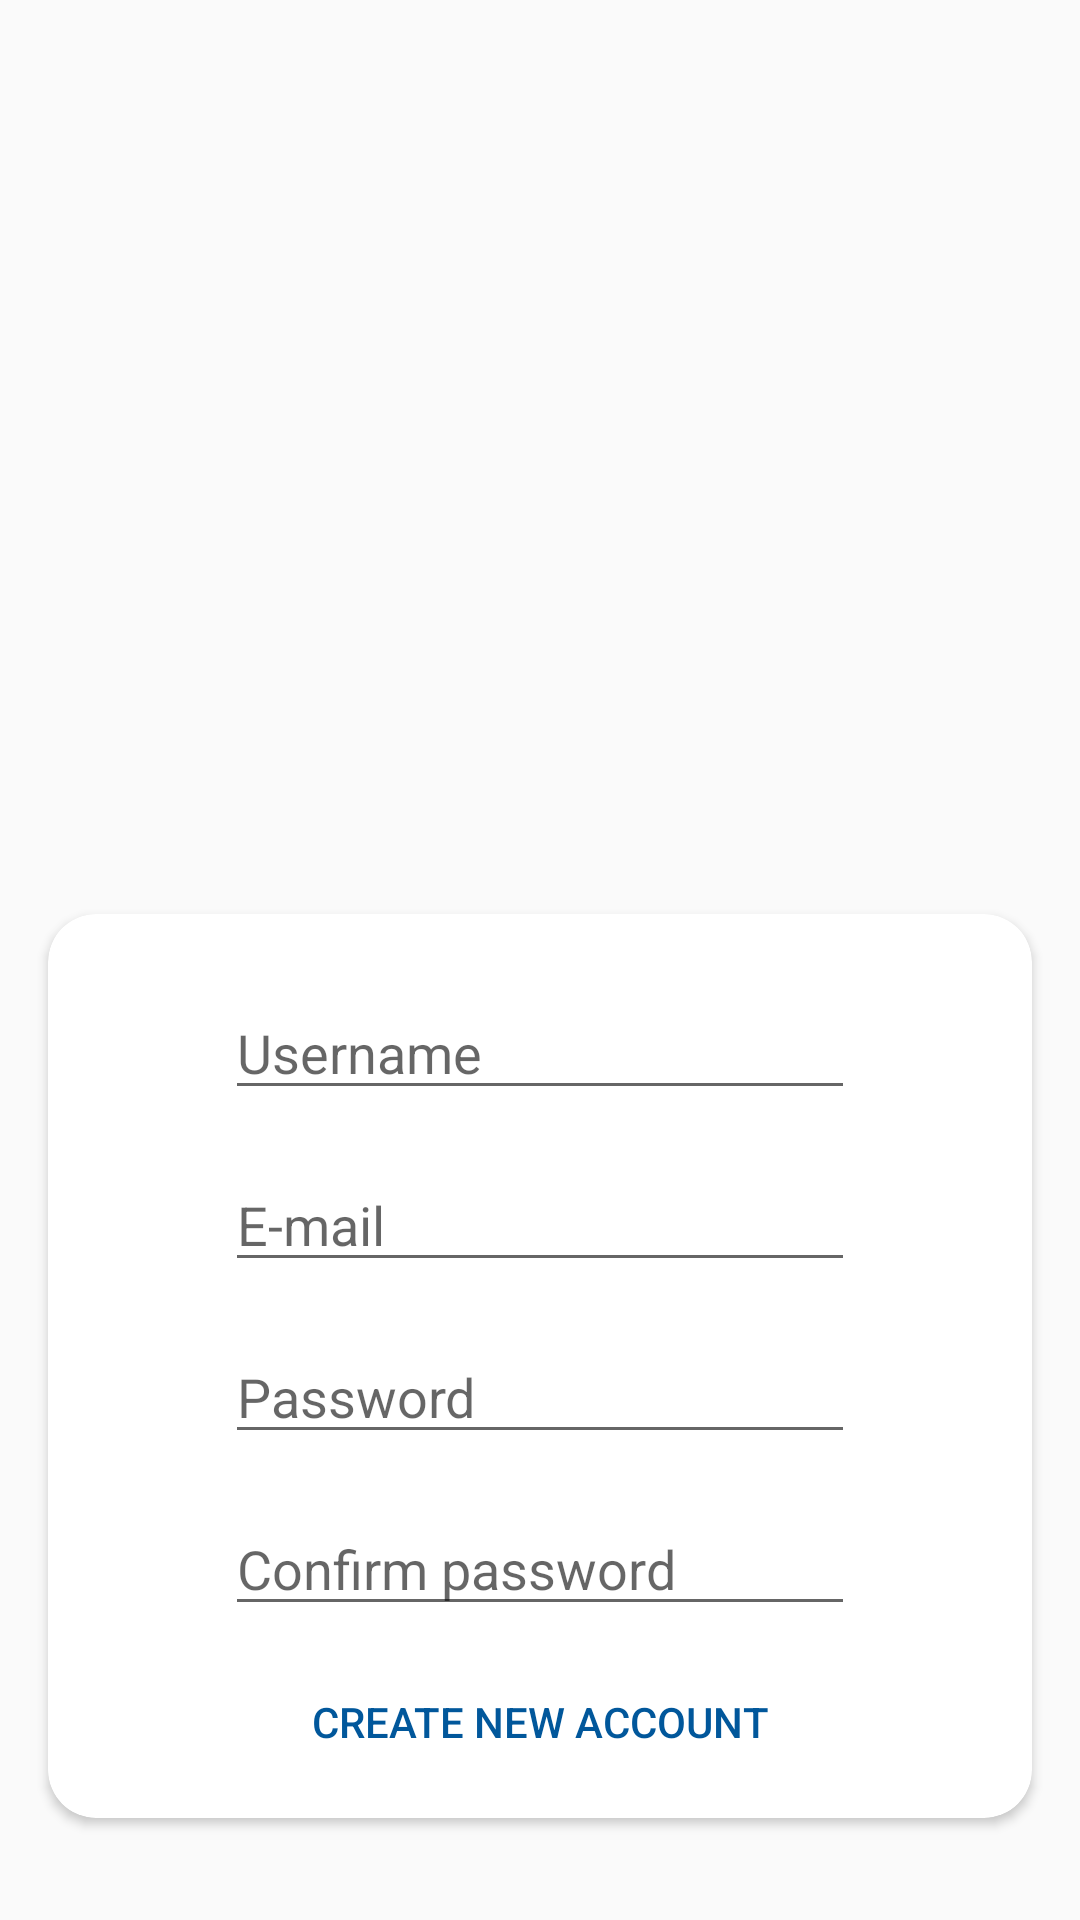

Write the Android layout XML for this screen, with the resource values it uses.
<!-- AndroidManifest.xml: application theme Theme.SmartMeeting -->
<!-- res/layout/fragment_registration.xml -->
<?xml version="1.0" encoding="utf-8"?>
<androidx.constraintlayout.widget.ConstraintLayout xmlns:android="http://schemas.android.com/apk/res/android"
    xmlns:app="http://schemas.android.com/apk/res-auto"
    xmlns:tools="http://schemas.android.com/tools"
    android:layout_width="match_parent"
    android:layout_height="match_parent"
    tools:context=".fragment.RegisterFragment">

    <androidx.cardview.widget.CardView
        android:layout_width="match_parent"
        android:layout_height="wrap_content"
        android:layout_marginStart="16dp"
        android:layout_marginEnd="16dp"
        app:cardCornerRadius="16dp"
        app:layout_constraintBottom_toBottomOf="parent"
        app:layout_constraintEnd_toEndOf="parent"
        app:layout_constraintStart_toStartOf="parent"
        app:layout_constraintTop_toTopOf="parent"
        app:layout_constraintVertical_bias="0.9">

        <androidx.constraintlayout.widget.ConstraintLayout
            android:layout_width="match_parent"
            android:layout_height="wrap_content">

            <ProgressBar
                android:id="@+id/registrationProgress"
                style="?android:attr/progressBarStyle"
                android:layout_width="wrap_content"
                android:layout_height="wrap_content"
                android:scrollbarSize="10dp"
                android:visibility="invisible"
                app:layout_constraintBottom_toBottomOf="parent"
                app:layout_constraintEnd_toEndOf="parent"
                app:layout_constraintStart_toStartOf="parent"
                app:layout_constraintTop_toTopOf="parent" />

            <EditText
                android:id="@+id/register_user_name"
                android:layout_width="wrap_content"
                android:layout_height="wrap_content"
                android:layout_marginTop="24dp"
                android:layout_marginStart="24dp"
                android:layout_marginEnd="24dp"
                android:ems="10"
                android:hint="@string/usernameHint"
                android:inputType="textPersonName"
                app:layout_constraintEnd_toEndOf="parent"
                app:layout_constraintStart_toStartOf="parent"
                app:layout_constraintTop_toTopOf="parent" />

            <EditText
                android:id="@+id/register_email"
                android:layout_width="wrap_content"
                android:layout_height="wrap_content"
                android:layout_marginTop="16dp"
                android:layout_marginStart="24dp"
                android:layout_marginEnd="24dp"
                android:ems="10"
                android:hint="@string/emailHint"
                android:inputType="textEmailAddress"
                app:layout_constraintEnd_toEndOf="parent"
                app:layout_constraintStart_toStartOf="parent"
                app:layout_constraintTop_toBottomOf="@id/register_user_name" />

            <EditText
                android:id="@+id/register_password"
                android:layout_width="wrap_content"
                android:layout_height="wrap_content"
                android:layout_marginTop="16dp"
                android:ems="10"
                android:hint="@string/passwordHint"
                android:inputType="textPassword"
                app:layout_constraintEnd_toEndOf="parent"
                app:layout_constraintStart_toStartOf="parent"
                app:layout_constraintTop_toBottomOf="@+id/register_email" />

            <EditText
                android:id="@+id/register_confirm"
                android:layout_width="wrap_content"
                android:layout_height="wrap_content"
                android:layout_marginTop="16dp"
                android:ems="10"
                android:hint="@string/conformPasswordHint"
                android:inputType="textPassword"
                app:layout_constraintEnd_toEndOf="parent"
                app:layout_constraintStart_toStartOf="parent"
                app:layout_constraintTop_toBottomOf="@+id/register_password" />

            <Button
                android:id="@+id/register_button"
                android:layout_width="wrap_content"
                android:layout_height="wrap_content"
                android:layout_marginTop="16dp"
                android:layout_marginBottom="16dp"
                android:padding="8dp"
                android:paddingBottom="8dp"
                android:layout_margin="8dp"
                android:background="@drawable/custom_button"
                android:textColor="@color/colorAccent"
                android:text="@string/registerButton"
                app:layout_constraintBottom_toBottomOf="parent"
                app:layout_constraintEnd_toEndOf="parent"
                app:layout_constraintStart_toStartOf="parent"
                app:layout_constraintTop_toBottomOf="@+id/register_confirm" />

        </androidx.constraintlayout.widget.ConstraintLayout>

    </androidx.cardview.widget.CardView>

</androidx.constraintlayout.widget.ConstraintLayout>
<!-- resources referenced by this layout -->
<resources>
  <color name="colorAccent">#01579B</color>
  <string name="conformPasswordHint">Confirm password</string>
  <string name="emailHint">E-mail</string>
  <string name="passwordHint">Password</string>
  <string name="registerButton">Create new account</string>
  <string name="usernameHint">Username</string>
  <style name="Theme.SmartMeeting" parent="Theme.MaterialComponents.DayNight.NoActionBar.Bridge">
          
          <item name="colorPrimaryVariant">@color/teal_700</item>
          <item name="colorPrimary">@color/white</item>
          
          <item name="colorSecondary">@color/teal_200</item>
          <item name="colorSecondaryVariant">@color/teal_700</item>
          <item name="colorOnSecondary">@color/black</item>
          
          <item name="android:statusBarColor" tools:targetApi="l">?attr/colorPrimaryVariant</item>
          
      </style>
  <color name="teal_700">#FF018786</color>
  <color name="white">#FFFFFFFF</color>
  <color name="teal_200">#FF03DAC5</color>
  <color name="black">#FF000000</color>
</resources>
